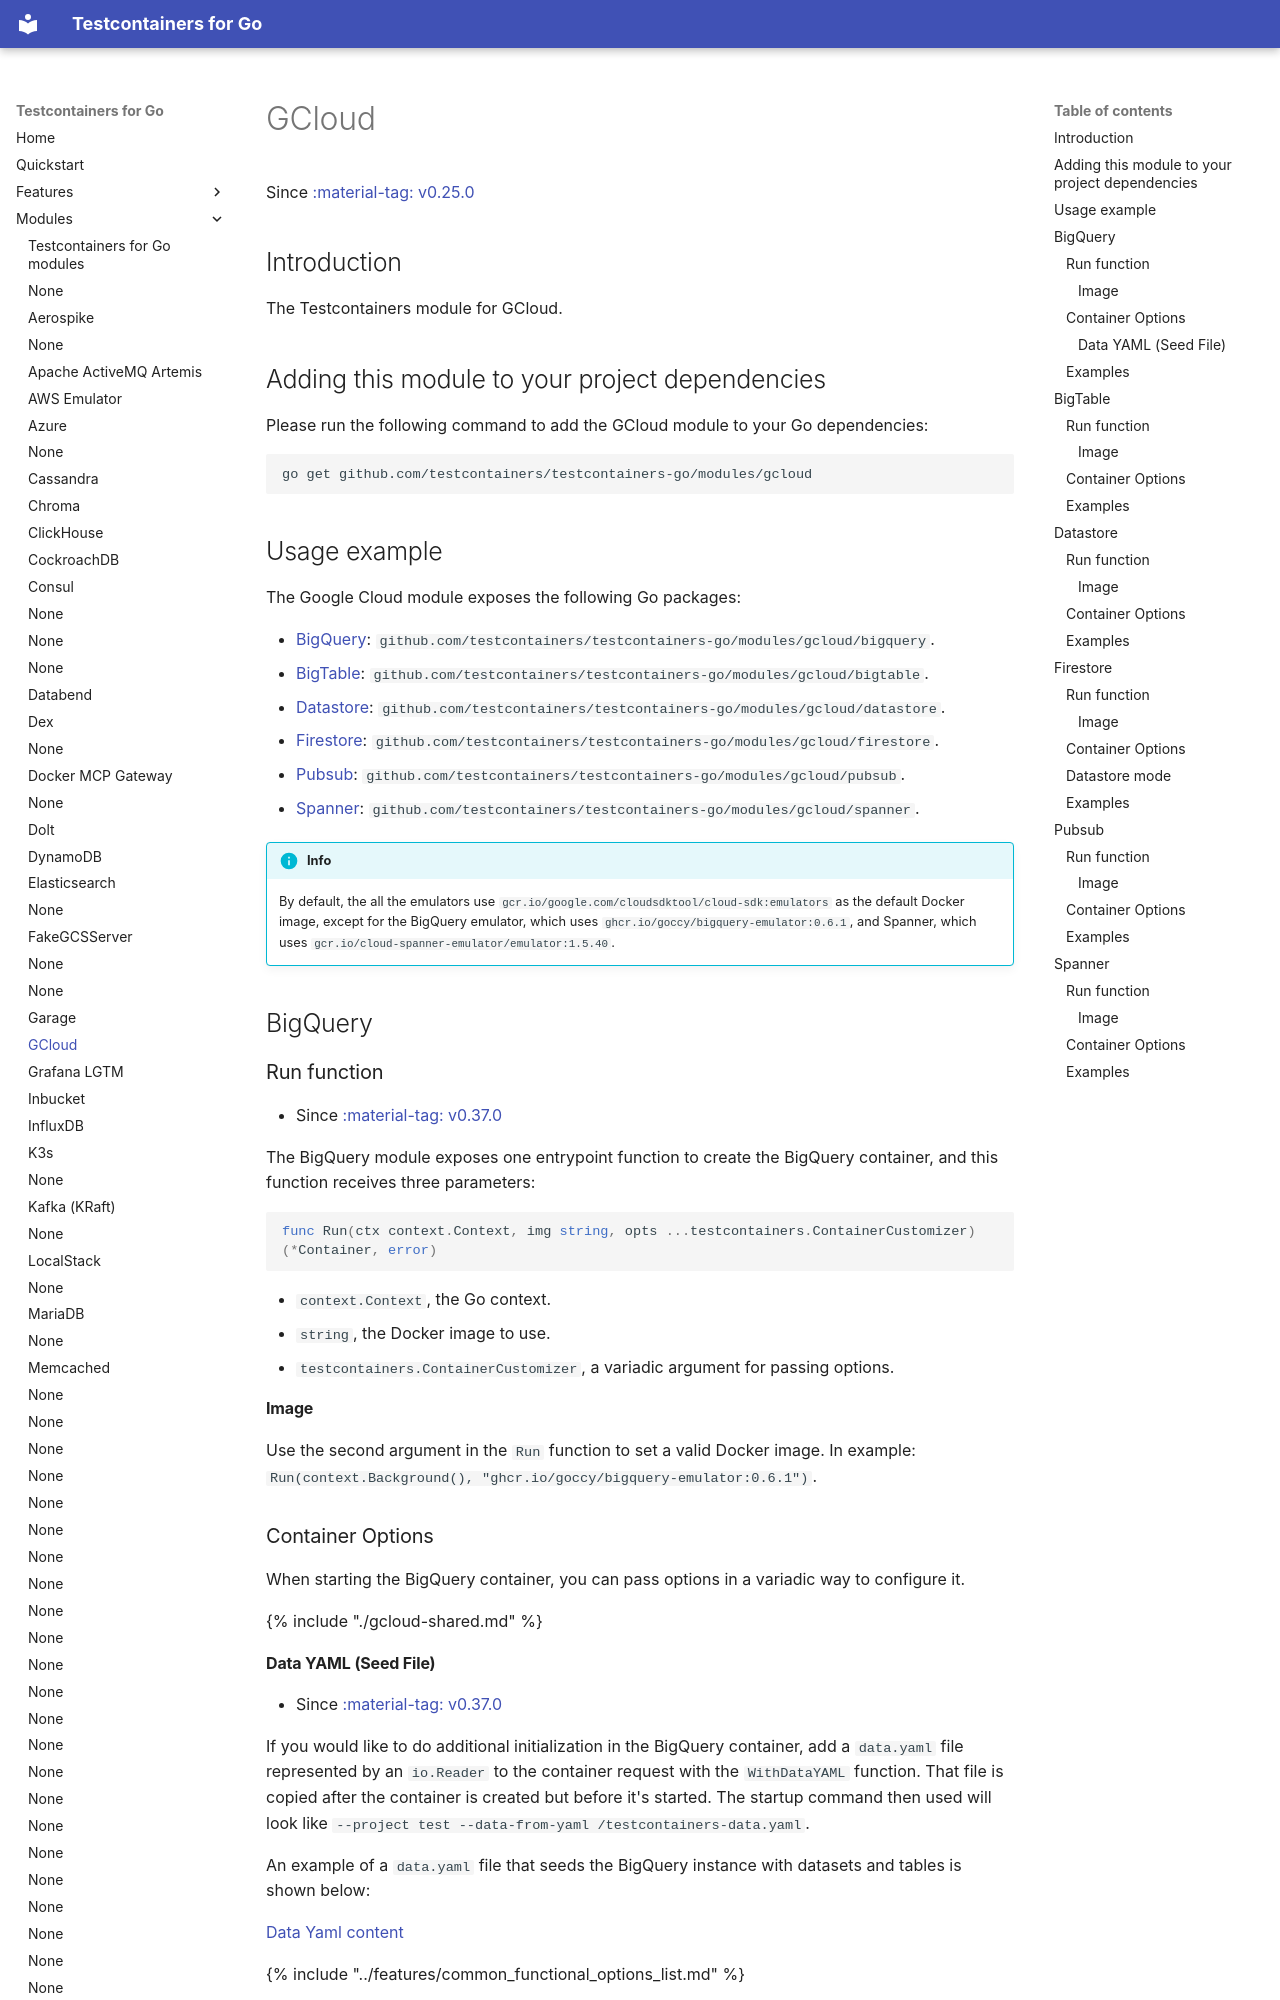

repository: testcontainers/testcontainers-go · page: modules/gcloud/index.html · generator: mkdocs

# GCloud

Since <a href="https://github.com/testcontainers/testcontainers-go/releases/tag/v0.25.0"><span class="tc-version">:material-tag: v0.25.0</span></a>

## Introduction

The Testcontainers module for GCloud.

## Adding this module to your project dependencies

Please run the following command to add the GCloud module to your Go dependencies:

```
go get github.com/testcontainers/testcontainers-go/modules/gcloud
```

## Usage example

The Google Cloud module exposes the following Go packages:

- [BigQuery](#bigquery): `github.com/testcontainers/testcontainers-go/modules/gcloud/bigquery`.
- [BigTable](#bigtable): `github.com/testcontainers/testcontainers-go/modules/gcloud/bigtable`.
- [Datastore](#datastore): `github.com/testcontainers/testcontainers-go/modules/gcloud/datastore`.
- [Firestore](#firestore): `github.com/testcontainers/testcontainers-go/modules/gcloud/firestore`.
- [Pubsub](#pubsub): `github.com/testcontainers/testcontainers-go/modules/gcloud/pubsub`.
- [Spanner](#spanner): `github.com/testcontainers/testcontainers-go/modules/gcloud/spanner`.
!!!info
    By default, the all the emulators use `gcr.io/google.com/cloudsdktool/cloud-sdk:emulators` as the default Docker image, except for the BigQuery emulator, which uses `ghcr.io/goccy/bigquery-emulator:0.6.1`, and Spanner, which uses `gcr.io/cloud-spanner-emulator/emulator:1.5.40`.

## BigQuery

### Run function

- Since <a href="https://github.com/testcontainers/testcontainers-go/releases/tag/v0.37.0"><span class="tc-version">:material-tag: v0.37.0</span></a>

The BigQuery module exposes one entrypoint function to create the BigQuery container, and this function receives three parameters:

```golang
func Run(ctx context.Context, img string, opts ...testcontainers.ContainerCustomizer) (*Container, error)
```

- `context.Context`, the Go context.
- `string`, the Docker image to use.
- `testcontainers.ContainerCustomizer`, a variadic argument for passing options.

#### Image

Use the second argument in the `Run` function to set a valid Docker image.
In example: `Run(context.Background(), "ghcr.io/goccy/bigquery-emulator:0.6.1")`.

### Container Options

When starting the BigQuery container, you can pass options in a variadic way to configure it.

{% include "./gcloud-shared.md" %}

#### Data YAML (Seed File)

- Since <a href="https://github.com/testcontainers/testcontainers-go/releases/tag/v0.37.0"><span class="tc-version">:material-tag: v0.37.0</span></a>

If you would like to do additional initialization in the BigQuery container, add a `data.yaml` file represented by an `io.Reader` to the container request with the `WithDataYAML` function.
That file is copied after the container is created but before it's started. The startup command then used will look like `--project test --data-from-yaml /testcontainers-data.yaml`.

An example of a `data.yaml` file that seeds the BigQuery instance with datasets and tables is shown below:

<!--codeinclude-->
[Data Yaml content](../../modules/gcloud/bigquery/testdata/data.yaml)
<!--/codeinclude-->

{% include "../features/common_functional_options_list.md" %}
